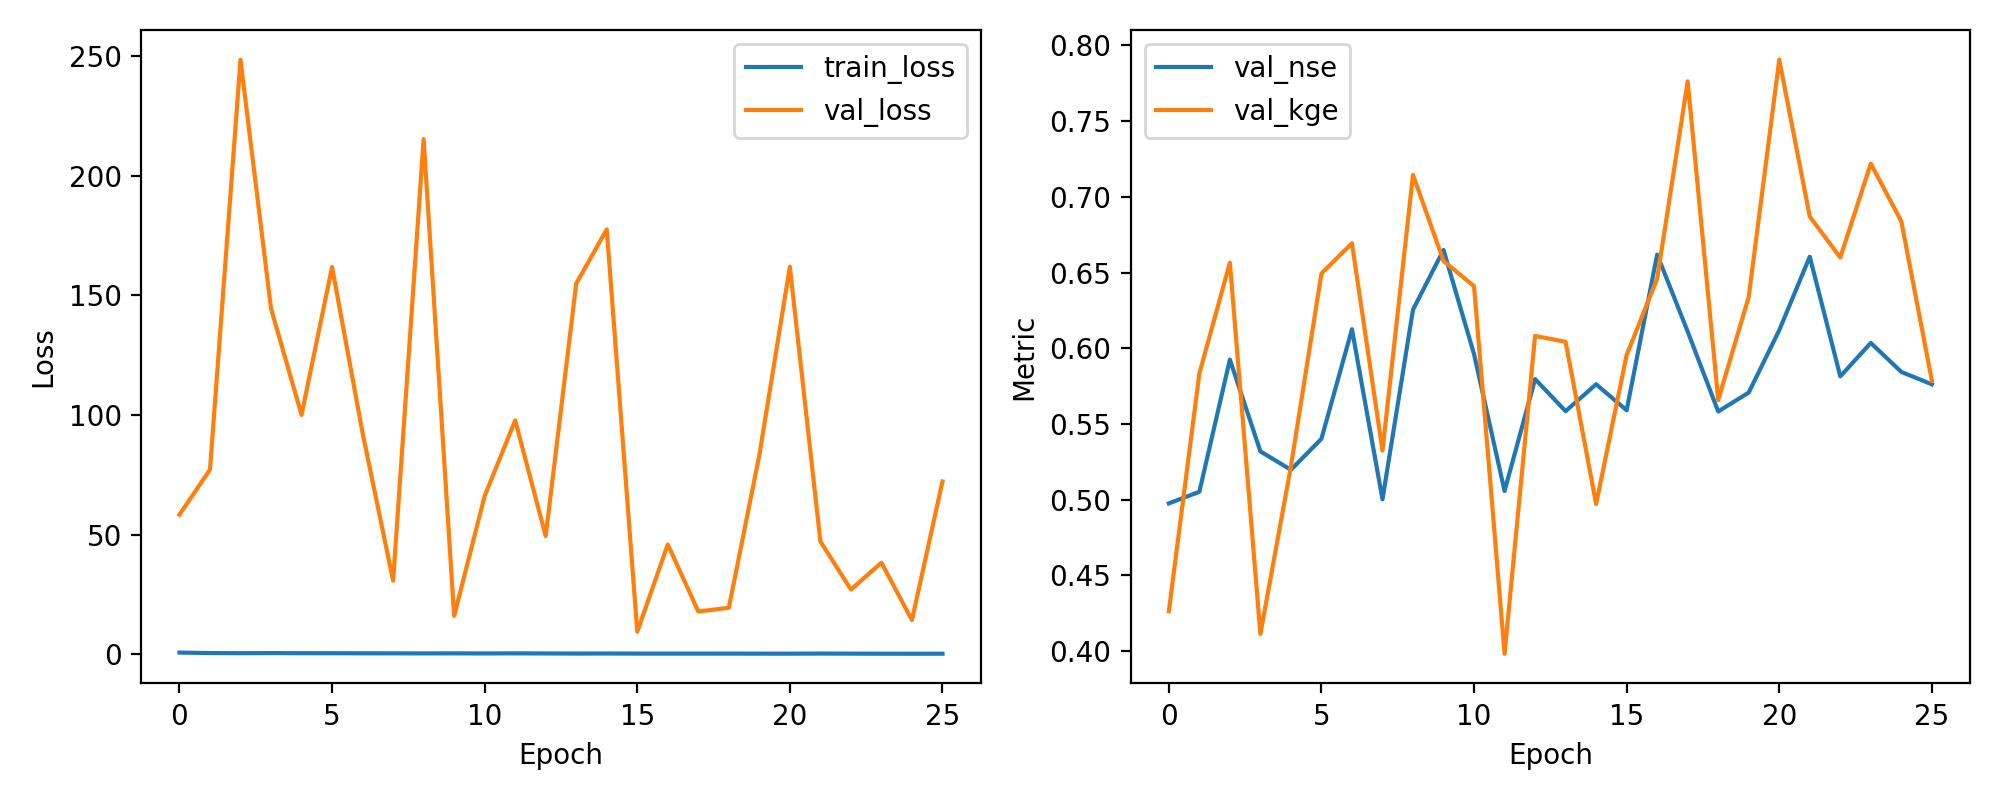

The file beside this chart, header and first rows:
epoch, train_loss, val_loss, val_nse, val_kge
1, 0.6733, 58.34, 0.4976, 0.4263
2, 0.4748, 77.16, 0.5052, 0.5833
3, 0.4199, 248.5, 0.5925, 0.6565
4, 0.4637, 144.5, 0.5319, 0.4113
5, 0.4138, 100, 0.5197, 0.522
6, 0.3985, 161.8, 0.5402, 0.6494
7, 0.3736, 92.47, 0.6125, 0.6694
8, 0.3556, 30.71, 0.5002, 0.5324
9, 0.3296, 215.3, 0.6255, 0.7145
10, 0.35, 16, 0.6649, 0.6577
11, 0.3127, 66.14, 0.5961, 0.6409
12, 0.3551, 97.74, 0.5057, 0.3982
13, 0.3101, 49.38, 0.5796, 0.6081
14, 0.2693, 154.9, 0.5584, 0.6042
15, 0.2954, 177.6, 0.5762, 0.4971
16, 0.2515, 9.414, 0.559, 0.5956
17, 0.2499, 45.86, 0.6619, 0.6459
18, 0.245, 17.85, 0.611, 0.7763
19, 0.2498, 19.4, 0.5582, 0.5658
20, 0.2371, 83.25, 0.5707, 0.6339
21, 0.2327, 162, 0.6119, 0.7906
22, 0.26, 47.15, 0.6605, 0.6869
23, 0.2394, 27.04, 0.5814, 0.6599
24, 0.21, 38.25, 0.6035, 0.7219
25, 0.1898, 14.24, 0.5844, 0.6838
26, 0.2108, 72.2, 0.5762, 0.5787
